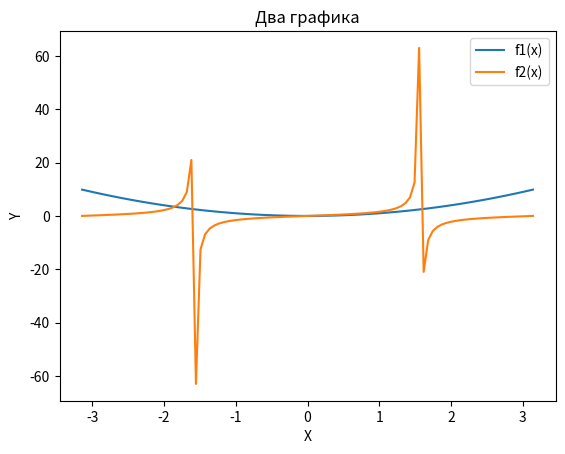
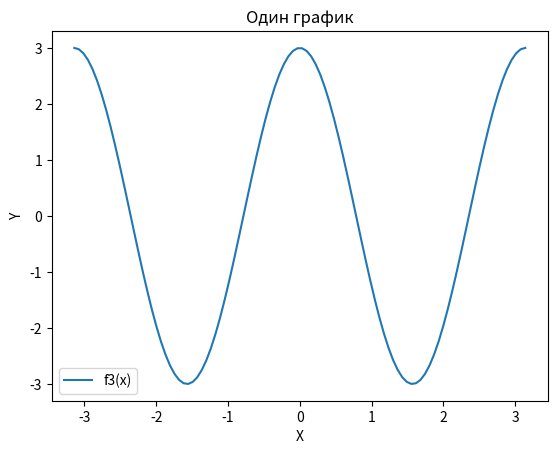

Reproduce these figures in Python, in order.
import matplotlib.pyplot as plt
import numpy as np

# напишем три функции
def f1(x):
    return x**2

def f2(x):
    return np.tan(x)

def f3(x):
    return 3*np.cos(2*x)

x = np.linspace(-np.pi, np.pi, 100)

# Первое окно с двумя графиками
plt.figure(1)
plt.plot(x, f1(x), label="f1(x)")
plt.plot(x, f2(x), label="f2(x)")
plt.title("Два графика")
plt.xlabel("X")
plt.ylabel("Y")
plt.legend()

# Второе окно с одним графиком
plt.figure(2)
plt.plot(x, f3(x), label="f3(x)")
plt.title("Один график")
plt.xlabel("X")
plt.ylabel("Y")
plt.legend()

plt.show()